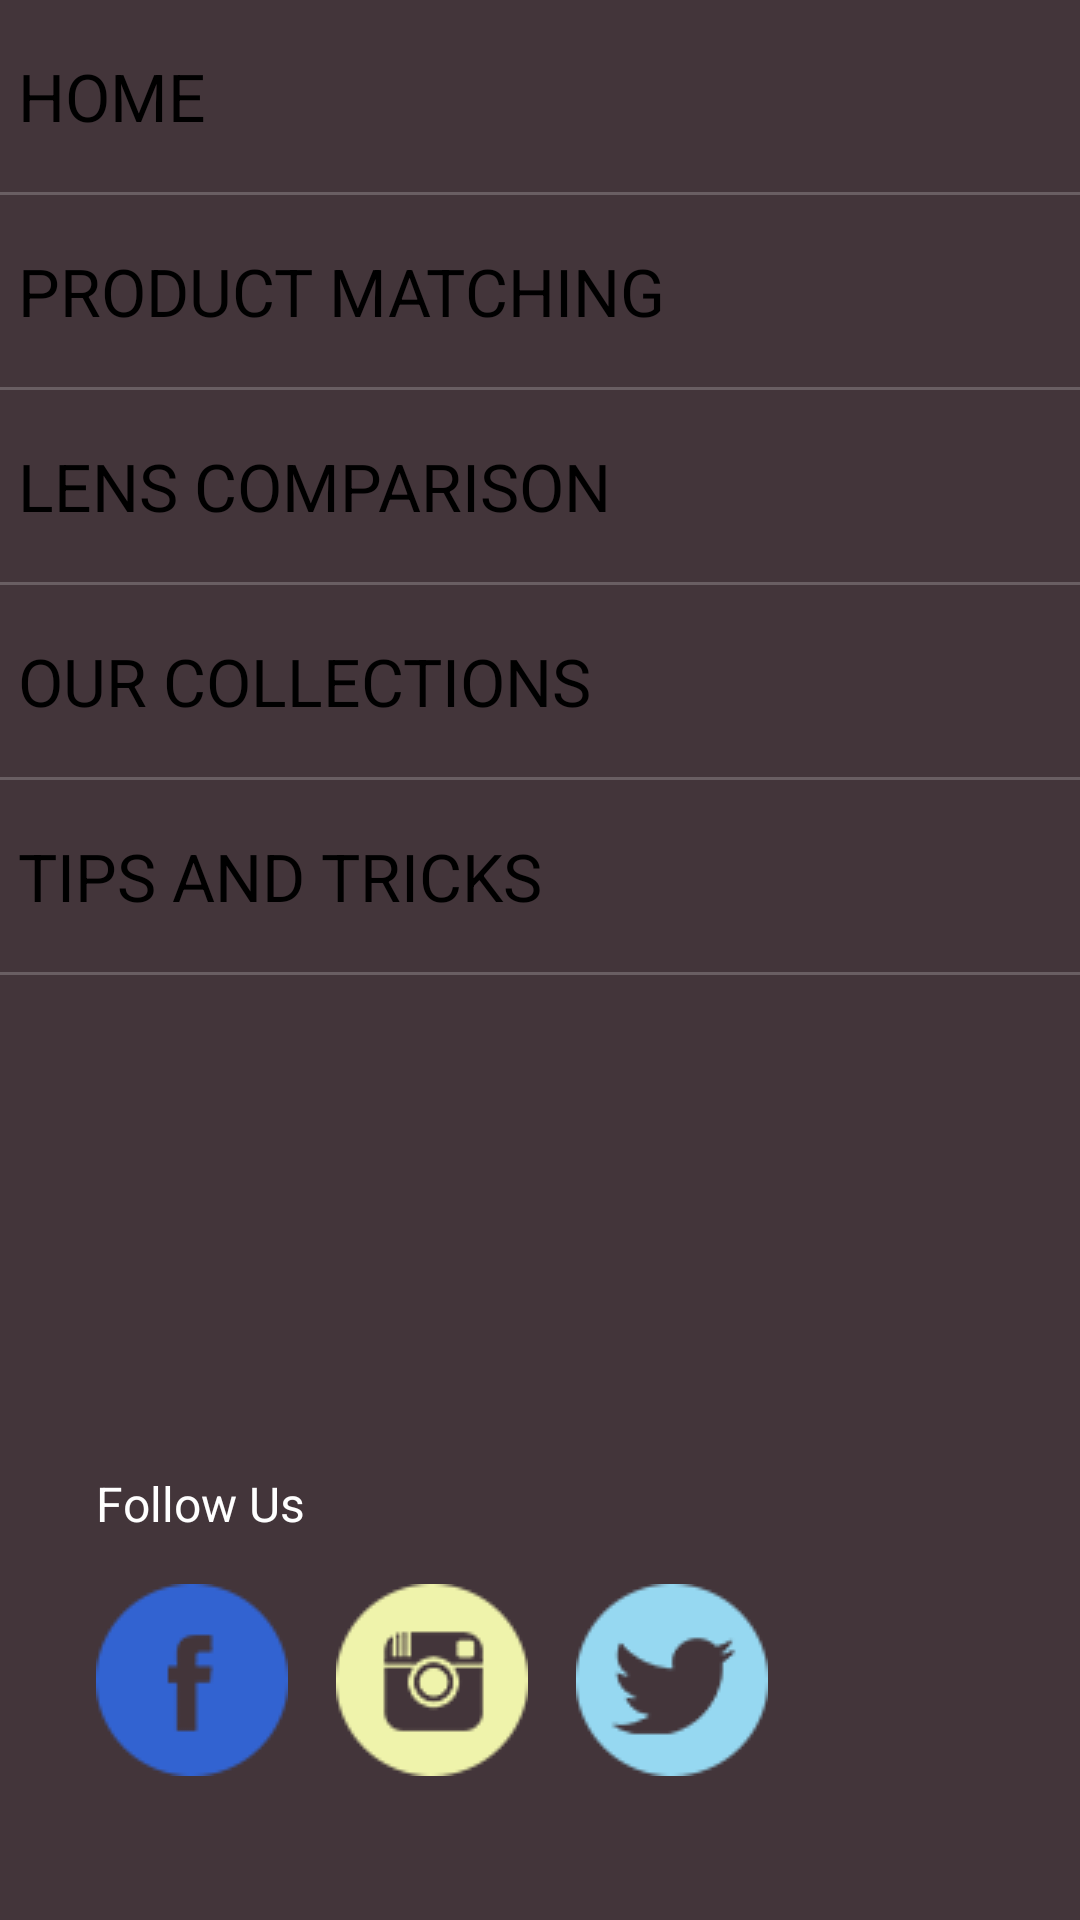

This screen was rendered from an Android layout file. Write that file and the resources it references.
<!-- AndroidManifest.xml: application theme AppTheme -->
<!-- res/layout/fragment_side_menu.xml -->
<?xml version="1.0" encoding="utf-8"?>

<RelativeLayout xmlns:android="http://schemas.android.com/apk/res/android"
    xmlns:tools="http://schemas.android.com/tools"
    android:layout_width="match_parent"
    android:layout_height="match_parent"
    android:background="@color/side_menu_bg" >

    <ListView
        android:id="@+id/list"
        android:layout_width="match_parent"
        android:layout_height="wrap_content"
        android:layout_alignParentTop="true"
        android:divider="@color/side_menu_divider"
        android:dividerHeight="1dp"
        android:entries="@array/side_menu_items" />

    <View
        style="@style/sidemenu_divider_style"
        android:layout_below="@+id/list" />

    <LinearLayout
        android:layout_width="match_parent"
        android:layout_height="wrap_content"
        android:layout_alignParentBottom="true"
        android:layout_marginBottom="@dimen/margin_ext_large_1"
        android:layout_marginLeft="@dimen/margin_large"
        android:orientation="vertical" >

        <TextView
            android:layout_width="wrap_content"
            android:layout_height="wrap_content"
            android:text="@string/follow_us"
            android:textColor="@color/white"
            android:textSize="@dimen/text_size_medium" />

        <LinearLayout
            android:layout_width="match_parent"
            android:layout_height="wrap_content"
            android:layout_marginTop="@dimen/margin_normal"
            android:orientation="horizontal" >

            <ImageButton
                android:id="@+id/button_facebook_in_sidemenu"
                android:layout_width="wrap_content"
                android:layout_height="wrap_content"
                android:background="@color/transparent"
                android:contentDescription="@string/content_description"
                android:src="@drawable/facebook_button" />

            <ImageButton
                android:id="@+id/button_insta_in_sidemenu"
                android:layout_width="wrap_content"
                android:layout_height="wrap_content"
                android:layout_marginLeft="@dimen/margin_normal"
                android:background="@color/transparent"
                android:contentDescription="@string/content_description"
                android:src="@drawable/insta_button" />

            <ImageButton
                android:id="@+id/button_twitter_in_sidemenu"
                android:layout_width="wrap_content"
                android:layout_height="wrap_content"
                android:layout_marginLeft="@dimen/margin_normal"
                android:background="@color/transparent"
                android:contentDescription="@string/content_description"
                android:src="@drawable/twitter_button" />
        </LinearLayout>
    </LinearLayout>

</RelativeLayout>
<!-- resources referenced by this layout -->
<resources>
  <string-array name="side_menu_items">
          <item>HOME</item>
          <item>PRODUCT MATCHING</item>
          <item>LENS COMPARISON</item>
          <item>OUR COLLECTIONS</item>
          <item>TIPS AND TRICKS</item>
      </string-array>
  <color name="side_menu_bg">#ff43353a</color>
  <color name="side_menu_divider">#34ffffff</color>
  <color name="transparent">#00000000</color>
  <color name="white">#FFFFFF</color>
  <dimen name="margin_ext_large_1">48dp</dimen>
  <dimen name="margin_large">32dp</dimen>
  <dimen name="margin_normal">16dp</dimen>
  <dimen name="text_size_medium">22sp</dimen>
  <!-- drawable facebook_button (drawable) -->
  <?xml version="1.0" encoding="utf-8"?>
  
  <selector xmlns:android="http://schemas.android.com/apk/res/android">
  
      
      <item android:drawable="@drawable/icon_facebook_hover" android:state_pressed="true"/>
      
      <item android:drawable="@drawable/icon_facebook" android:state_focused="true"/>
      
      <item android:drawable="@drawable/icon_facebook"/>
  
  </selector>
  <!-- drawable insta_button (drawable) -->
  <?xml version="1.0" encoding="utf-8"?>
  
  <selector xmlns:android="http://schemas.android.com/apk/res/android">
  
      
      <item android:drawable="@drawable/icon_insta_hover" android:state_pressed="true"/>
      
      <item android:drawable="@drawable/icon_insta" android:state_focused="true"/>
      
      <item android:drawable="@drawable/icon_insta"/>
  
  </selector>
  <!-- drawable twitter_button (drawable) -->
  <?xml version="1.0" encoding="utf-8"?>
  
  <selector xmlns:android="http://schemas.android.com/apk/res/android">
  
      
      <item android:drawable="@drawable/icon_twitter_hover" android:state_pressed="true"/>
      
      <item android:drawable="@drawable/icon_twitter" android:state_focused="true"/>
      
      <item android:drawable="@drawable/icon_twitter"/>
  
  </selector>
  <string name="content_description">Content Description</string>
  <string name="follow_us">Follow Us</string>
  <style name="sidemenu_divider_style" parent="@style/basic_divider_style">
          <item name="android:background">@color/side_menu_divider</item>
      </style>
  <style name="AppTheme" parent="AppBaseTheme" />
  <!-- drawable icon_facebook_hover: png bitmap (drawable-mdpi, 3966 bytes) -->
  <!-- drawable icon_facebook: png bitmap (drawable-mdpi, 3999 bytes) -->
  <!-- drawable icon_insta_hover: png bitmap (drawable-mdpi, 4835 bytes) -->
  <!-- drawable icon_insta: png bitmap (drawable-mdpi, 4993 bytes) -->
  <!-- drawable icon_twitter_hover: png bitmap (drawable-mdpi, 4589 bytes) -->
  <!-- drawable icon_twitter: png bitmap (drawable-mdpi, 4735 bytes) -->
  <style name="basic_divider_style">
          <item name="android:layout_width">match_parent</item>
          <item name="android:layout_height">1dp</item>
      </style>
  <style name="AppBaseTheme" parent="android:Theme.Light" />
</resources>
